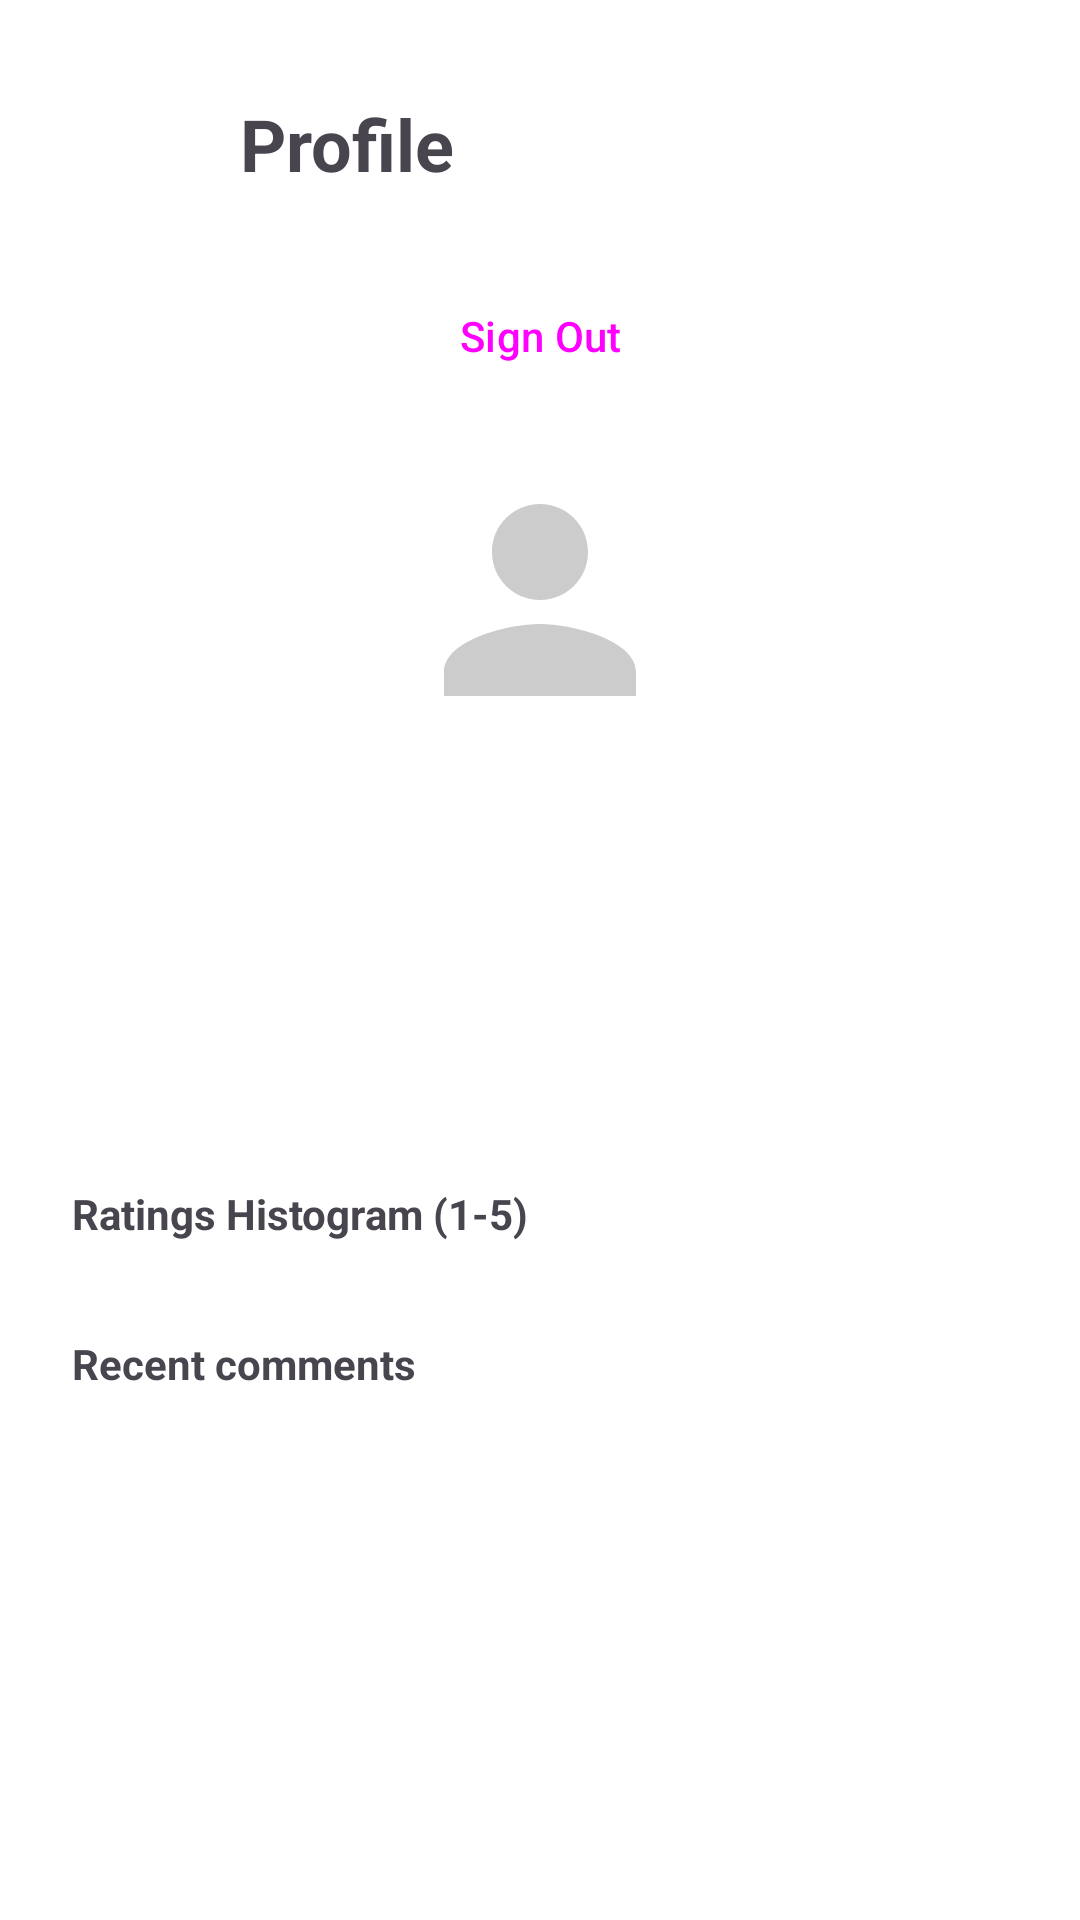

Reconstruct the res/layout file that produces this screen, plus the resources it refers to.
<!-- AndroidManifest.xml: application theme Theme.Cmu2526 -->
<!-- res/layout/fragment_profile.xml -->
<?xml version="1.0" encoding="utf-8"?>
<ScrollView xmlns:android="http://schemas.android.com/apk/res/android"
    android:layout_width="match_parent"
    android:layout_height="match_parent">

    <LinearLayout
        android:layout_width="match_parent"
        android:layout_height="wrap_content"
        android:orientation="vertical"
        android:padding="24dp">

        <LinearLayout
            android:layout_width="match_parent"
            android:layout_height="wrap_content"
            android:orientation="horizontal"
            android:gravity="center_vertical"
            android:layout_marginBottom="16dp">

            <ImageButton
                android:id="@+id/btn_back"
                android:layout_width="48dp"
                android:layout_height="48dp"
                android:background="?attr/selectableItemBackgroundBorderless"
                android:src="@drawable/ic_close_white"
                android:contentDescription="Back"
                android:tint="?attr/colorOnSurface"
                android:layout_marginEnd="8dp" />

            <TextView
                android:layout_width="wrap_content"
                android:layout_height="wrap_content"
                android:text="Profile"
                android:textSize="24sp"
                android:textStyle="bold" />
        </LinearLayout>

        <Button
            android:id="@+id/btn_logout"
            android:layout_width="match_parent"
            android:layout_height="wrap_content"
            android:layout_marginBottom="16dp"
            android:text="Sign Out"
            style="@style/Widget.Material3.Button.OutlinedButton" />

        <ImageView
            android:id="@+id/iv_profile_photo"
            android:layout_width="96dp"
            android:layout_height="96dp"
            android:layout_gravity="center_horizontal"
            android:layout_marginBottom="8dp"
            android:contentDescription="Profile photo"
            android:scaleType="centerCrop"
            android:src="@drawable/ic_person_placeholder"/>

        <Button
            android:id="@+id/btn_pick_profile_photo"
            android:layout_width="match_parent"
            android:layout_height="wrap_content"
            android:text="Choose profile photo"
            android:visibility="gone"
            style="@style/Widget.Material3.Button.OutlinedButton"/>

        <TextView android:id="@+id/tv_name" android:layout_width="match_parent" android:layout_height="wrap_content" android:textStyle="bold" android:textSize="20sp"/>
        <TextView android:id="@+id/tv_email" android:layout_width="match_parent" android:layout_height="wrap_content" android:layout_marginBottom="12dp"/>

        <TextView android:id="@+id/tv_role" android:layout_width="match_parent" android:layout_height="wrap_content" android:layout_marginBottom="8dp"/>
        <TextView android:id="@+id/tv_balance" android:layout_width="match_parent" android:layout_height="wrap_content" android:layout_marginBottom="8dp" android:textStyle="bold" android:textColor="?attr/colorPrimary"/>
        <TextView android:id="@+id/tv_rating_summary" android:layout_width="match_parent" android:layout_height="wrap_content" android:layout_marginBottom="8dp"/>

        <TextView android:layout_width="match_parent" android:layout_height="wrap_content" android:text="Ratings Histogram (1-5)" android:textStyle="bold"/>
        <TextView android:id="@+id/tv_histogram" android:layout_width="match_parent" android:layout_height="wrap_content" android:layout_marginBottom="12dp"/>

        <LinearLayout
            android:id="@+id/vehicle_section"
            android:layout_width="match_parent"
            android:layout_height="wrap_content"
            android:orientation="vertical"
            android:visibility="gone">

            <TextView android:layout_width="match_parent" android:layout_height="wrap_content" android:text="Vehicles" android:textStyle="bold"/>
            <ImageView
                android:id="@+id/iv_car_photo"
                android:layout_width="match_parent"
                android:layout_height="140dp"
                android:layout_marginTop="6dp"
                android:layout_marginBottom="8dp"
                android:contentDescription="Vehicle photo"
                android:scaleType="centerCrop"
                android:src="@drawable/ic_car_placeholder"/>

            <Button
                android:id="@+id/btn_pick_car_photo"
                android:layout_width="match_parent"
                android:layout_height="wrap_content"
                android:text="Choose vehicle photo"
                android:visibility="gone"
                style="@style/Widget.Material3.Button.OutlinedButton"/>
            <TextView android:id="@+id/tv_vehicles" android:layout_width="match_parent" android:layout_height="wrap_content" android:layout_marginBottom="12dp"/>
        </LinearLayout>

        <TextView android:layout_width="match_parent" android:layout_height="wrap_content" android:text="Recent comments" android:textStyle="bold"/>
        <TextView android:id="@+id/tv_comments" android:layout_width="match_parent" android:layout_height="wrap_content" android:layout_marginBottom="24dp"/>

    </LinearLayout>
</ScrollView>
<!-- resources referenced by this layout -->
<resources>
  <!-- drawable ic_car_placeholder (drawable) -->
  <?xml version="1.0" encoding="utf-8"?>
  <vector xmlns:android="http://schemas.android.com/apk/res/android"
      android:width="24dp"
      android:height="24dp"
      android:viewportWidth="24"
      android:viewportHeight="24">
      <path
          android:fillColor="#CCCCCC"
          android:pathData="M18.92,6.01C18.72,5.42 18.16,5 17.5,5h-11c-0.66,0 -1.21,0.42 -1.42,1.01L3,12v8c0,0.55 0.45,1 1,1h1c0.55,0 1,-0.45 1,-1v-1h12v1c0,0.55 0.45,1 1,1h1c0.55,0 1,-0.45 1,-1v-8L18.92,6.01zM6.5,16c-0.83,0 -1.5,-0.67 -1.5,-1.5S5.67,13 6.5,13s1.5,0.67 1.5,1.5S7.33,16 6.5,16zM17.5,16c-0.83,0 -1.5,-0.67 -1.5,-1.5s0.67,-1.5 1.5,-1.5s1.5,0.67 1.5,1.5S18.33,16 17.5,16zM5,11l1.5,-4.5h11L19,11H5z" />
  </vector>
  <!-- drawable ic_person_placeholder (drawable) -->
  <?xml version="1.0" encoding="utf-8"?>
  <vector xmlns:android="http://schemas.android.com/apk/res/android"
      android:width="24dp"
      android:height="24dp"
      android:viewportWidth="24"
      android:viewportHeight="24">
      <path
          android:fillColor="#CCCCCC"
          android:pathData="M12,12c2.21,0 4,-1.79 4,-4s-1.79,-4 -4,-4s-4,1.79 -4,4S9.79,12 12,12zM12,14c-2.67,0 -8,1.34 -8,4v2h16v-2C20,15.34 14.67,14 12,14z" />
  </vector>
  <style name="Theme.Cmu2526" parent="Theme.Material3.DayNight.NoActionBar">
          
          <item name="colorPrimary">@color/purple_500</item>
          <item name="colorOnPrimary">@color/white</item>
          <item name="colorPrimaryContainer">@color/purple_700</item>
          <item name="colorOnPrimaryContainer">@color/white</item>
  
          
          <item name="colorSecondary">@color/teal_200</item>
          <item name="colorOnSecondary">@color/black</item>
          <item name="colorSecondaryContainer">@color/teal_700</item>
          <item name="colorOnSecondaryContainer">@color/white</item>
  
          
          <item name="android:windowBackground">?attr/colorSurface</item>
          <item name="colorSurface">@color/white</item>
          <item name="colorOnSurface">@color/black</item>
  
          
          <item name="android:statusBarColor">@color/purple_700</item>
  
          
          <item name="textAppearanceHeadline6">@style/TextAppearance.Material3.HeadlineSmall</item>
          <item name="textAppearanceSubtitle1">@style/TextAppearance.Material3.TitleMedium</item>
          <item name="textAppearanceSubtitle2">@style/TextAppearance.Material3.TitleSmall</item>
          <item name="textAppearanceBody1">@style/TextAppearance.Material3.BodyLarge</item>
          <item name="textAppearanceBody2">@style/TextAppearance.Material3.BodyMedium</item>
          <item name="textAppearanceButton">@style/TextAppearance.Material3.LabelLarge</item>
          <item name="textAppearanceCaption">@style/TextAppearance.Material3.LabelMedium</item>
          <item name="textAppearanceOverline">@style/TextAppearance.Material3.LabelSmall</item>
      </style>
  <color name="purple_500">#FF6200EE</color>
  <color name="white">#FFFFFFFF</color>
  <color name="purple_700">#FF3700B3</color>
  <color name="teal_200">#FF03DAC5</color>
  <color name="black">#FF000000</color>
  <color name="teal_700">#FF018786</color>
</resources>
